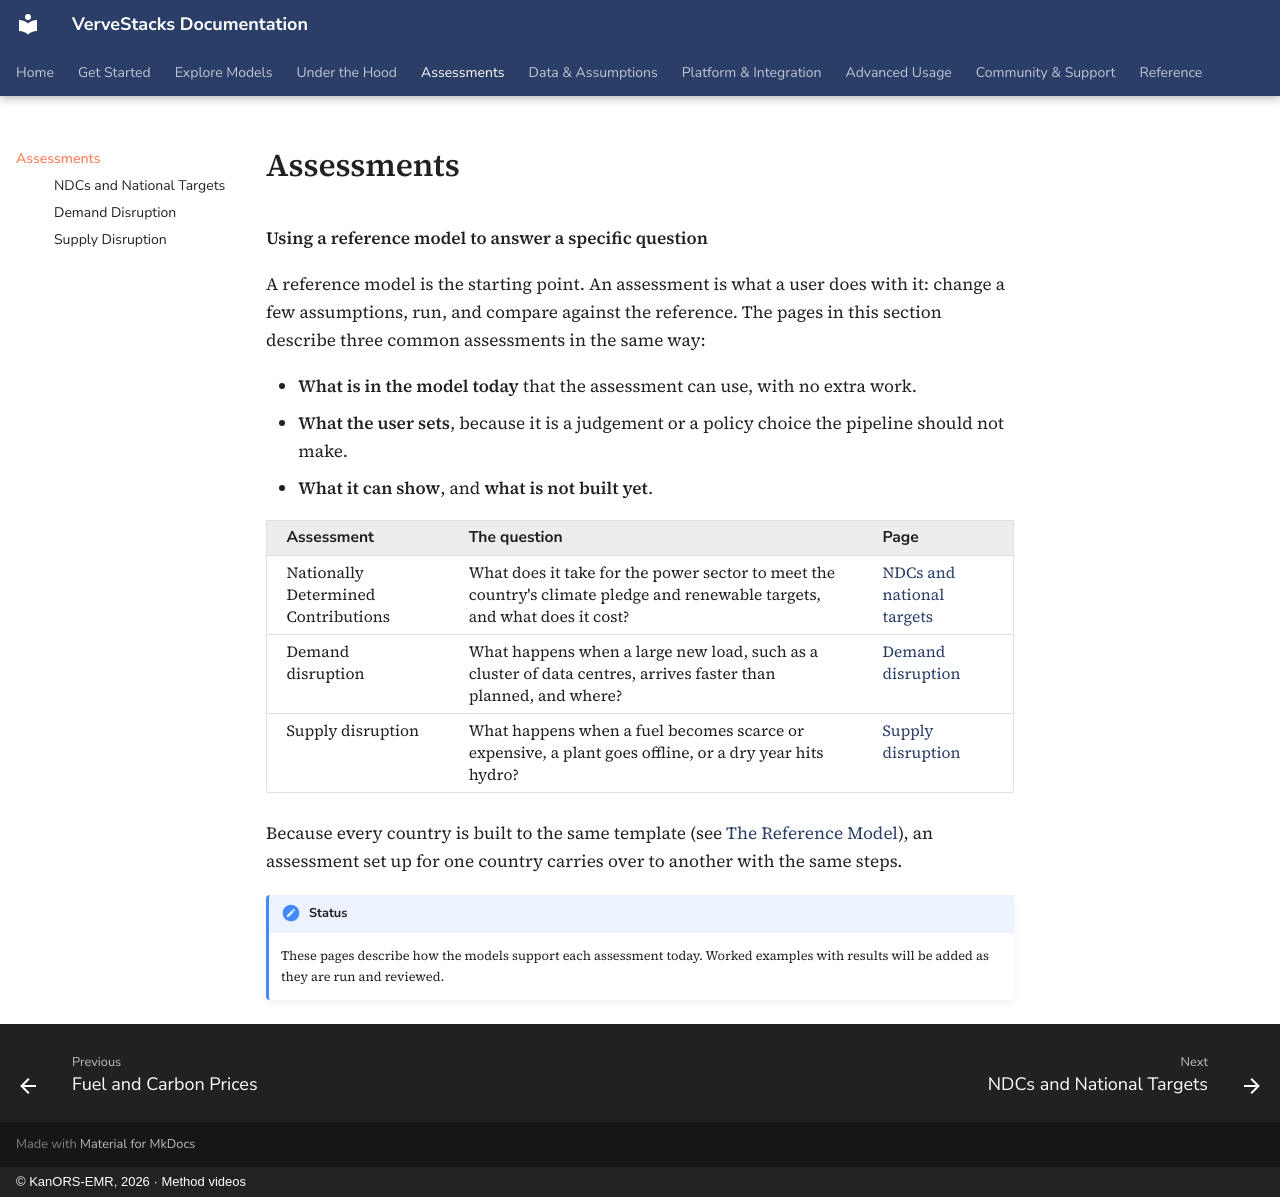

repository: kanors-emr/VerveStacks-docs · page: assessments/index.html · generator: mkdocs · copyright: © KanORS-EMR, 2026 · Method videos

# Assessments

**Using a reference model to answer a specific question**

A reference model is the starting point. An assessment is what a user does with it: change a few assumptions, run, and compare against the reference. The pages in this section describe three common assessments in the same way:

- **What is in the model today** that the assessment can use, with no extra work.
- **What the user sets**, because it is a judgement or a policy choice the pipeline should not make.
- **What it can show**, and **what is not built yet**.

| Assessment | The question | Page |
|---|---|---|
| Nationally Determined Contributions | What does it take for the power sector to meet the country's climate pledge and renewable targets, and what does it cost? | [NDCs and national targets](ndc.md) |
| Demand disruption | What happens when a large new load, such as a cluster of data centres, arrives faster than planned, and where? | [Demand disruption](demand-disruption.md) |
| Supply disruption | What happens when a fuel becomes scarce or expensive, a plant goes offline, or a dry year hits hydro? | [Supply disruption](supply-disruption.md) |

Because every country is built to the same template (see [The Reference Model](../methods/reference-model.md)), an assessment set up for one country carries over to another with the same steps.

!!! note "Status"

    These pages describe how the models support each assessment today. Worked examples with results will be added as they are run and reviewed.
